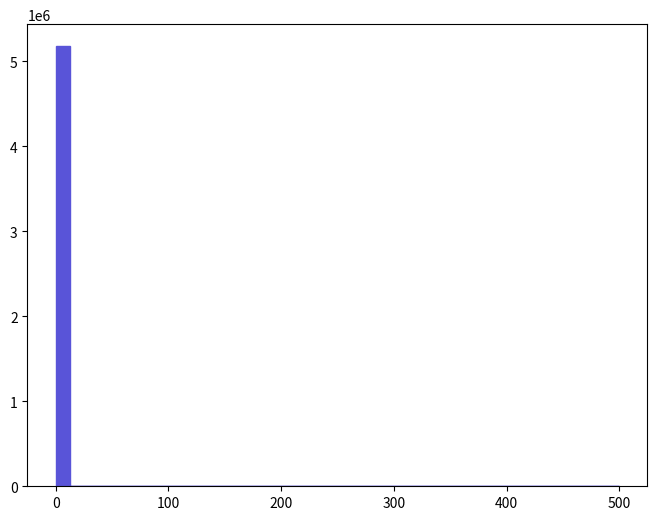

Reproduce this figure in Python. (Note: this script raises an exception after producing the figure.)
def selection_0():

    # Library import
    import numpy
    import matplotlib
    import matplotlib.pyplot   as plt
    import matplotlib.gridspec as gridspec

    # Library version
    matplotlib_version = matplotlib.__version__
    numpy_version      = numpy.__version__

    # Histo binning
    xBinning = numpy.linspace(0.0,500.0,41,endpoint=True)

    # Creating data sequence: middle of each bin
    xData = numpy.array([6.25,18.75,31.25,43.75,56.25,68.75,81.25,93.75,106.25,118.75,131.25,143.75,156.25,168.75,181.25,193.75,206.25,218.75,231.25,243.75,256.25,268.75,281.25,293.75,306.25,318.75,331.25,343.75,356.25,368.75,381.25,393.75,406.25,418.75,431.25,443.75,456.25,468.75,481.25,493.75])

    # Creating weights for histo: y1_THT_0
    y1_THT_0_weights = numpy.array([5178630.0,0.0,0.0,0.0,0.0,0.0,0.0,0.0,0.0,0.0,0.0,0.0,0.0,0.0,0.0,0.0,0.0,0.0,0.0,0.0,0.0,0.0,0.0,0.0,0.0,0.0,0.0,0.0,0.0,0.0,0.0,0.0,0.0,0.0,0.0,0.0,0.0,0.0,0.0,0.0])

    # Creating a new Canvas
    fig   = plt.figure(figsize=(8,6),dpi=80)
    frame = gridspec.GridSpec(1,1)
    pad   = fig.add_subplot(frame[0])

    # Creating a new Stack
    pad.hist(x=xData, bins=xBinning, weights=y1_THT_0_weights,\
             label="$unweighted\_events$", histtype="stepfilled", rwidth=1.0,\
             color="#5954d8", edgecolor="#5954d8", linewidth=1, linestyle="solid",\
             bottom=None, cumulative=False, normed=False, align="mid", orientation="vertical")


    # Axis
    plt.rc('text',usetex=False)
    plt.xlabel(r"$H_{T}$ $(GeV)$ ",\
               fontsize=16,color="black")
    plt.ylabel(r"$\mathrm{Events}$ $(\mathcal{L}_{\mathrm{int}} = 10\ \mathrm{fb}^{-1})$ ",\
               fontsize=16,color="black")

    # Boundary of y-axis
    ymax=(y1_THT_0_weights).max()*1.1
    #ymin=0 # linear scale
    ymin=min([x for x in (y1_THT_0_weights) if x])/100. # log scale
    plt.gca().set_ylim(ymin,ymax)

    # Log/Linear scale for X-axis
    plt.gca().set_xscale("linear")
    #plt.gca().set_xscale("log",nonposx="clip")

    # Log/Linear scale for Y-axis
    #plt.gca().set_yscale("linear")
    plt.gca().set_yscale("log",nonposy="clip")

    # Saving the image
    plt.savefig('../../HTML/MadAnalysis5job_0/selection_0.png')
    plt.savefig('../../PDF/MadAnalysis5job_0/selection_0.png')
    plt.savefig('../../DVI/MadAnalysis5job_0/selection_0.eps')

# Running!
if __name__ == '__main__':
    selection_0()
